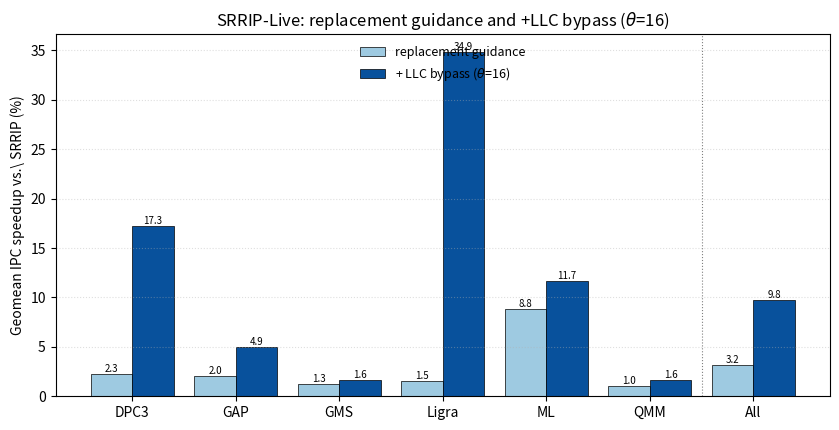

Recreate this plot in Python. (Note: this script raises an exception after producing the figure.)
#!/usr/bin/env python3
"""Paper results: SRRIP-Live replacement guidance, and +LLC bypass at the best
overall threshold (theta_bypass=16), geomean IPC speedup vs SRRIP, per suite.
Output: results/plots/paper_performance.png
"""
import matplotlib
matplotlib.use("Agg")
import matplotlib.pyplot as plt
import numpy as np

SUITES = ["DPC3", "GAP", "GMS", "Ligra", "ML", "QMM", "All"]
# SimPoint-weighted geomeans (DPC3=SPEC weighted; other suites equal-weight)
REPL   = [2.27, 2.05, 1.28, 1.53, 8.80, 0.99, 3.17]    # repl guidance only
BYP    = [17.27, 4.94, 1.63, 34.88, 11.70, 1.62, 9.78] # + bypass, theta=16

x = np.arange(len(SUITES)); w = 0.4
fig, ax = plt.subplots(figsize=(8.5, 4.4))
b1 = ax.bar(x - w/2, REPL, w, label="replacement guidance", color="#9ecae1", edgecolor="black", linewidth=0.5)
b2 = ax.bar(x + w/2, BYP,  w, label="+ LLC bypass ($\\theta$=16)", color="#08519c", edgecolor="black", linewidth=0.5)
for bars in (b1, b2):
    for b in bars:
        ax.annotate("%.1f" % b.get_height(), (b.get_x()+b.get_width()/2, b.get_height()),
                    ha="center", va="bottom", fontsize=7)
ax.axhline(0, color="black", linewidth=0.6)
ax.axvline(len(SUITES)-1.5, color="grey", linestyle=":", linewidth=0.8)  # separate "All"
ax.set_xticks(x); ax.set_xticklabels(SUITES)
ax.set_ylabel("Geomean IPC speedup vs.\\ SRRIP (%)")
ax.set_title("SRRIP-Live: replacement guidance and +LLC bypass ($\\theta$=16)")
ax.legend(frameon=False, fontsize=9, loc="upper center")
ax.grid(axis="y", linestyle=":", alpha=0.4)
fig.tight_layout()
out = "results/plots/paper_performance.png"
fig.savefig(out, dpi=150)
print("wrote", out)
